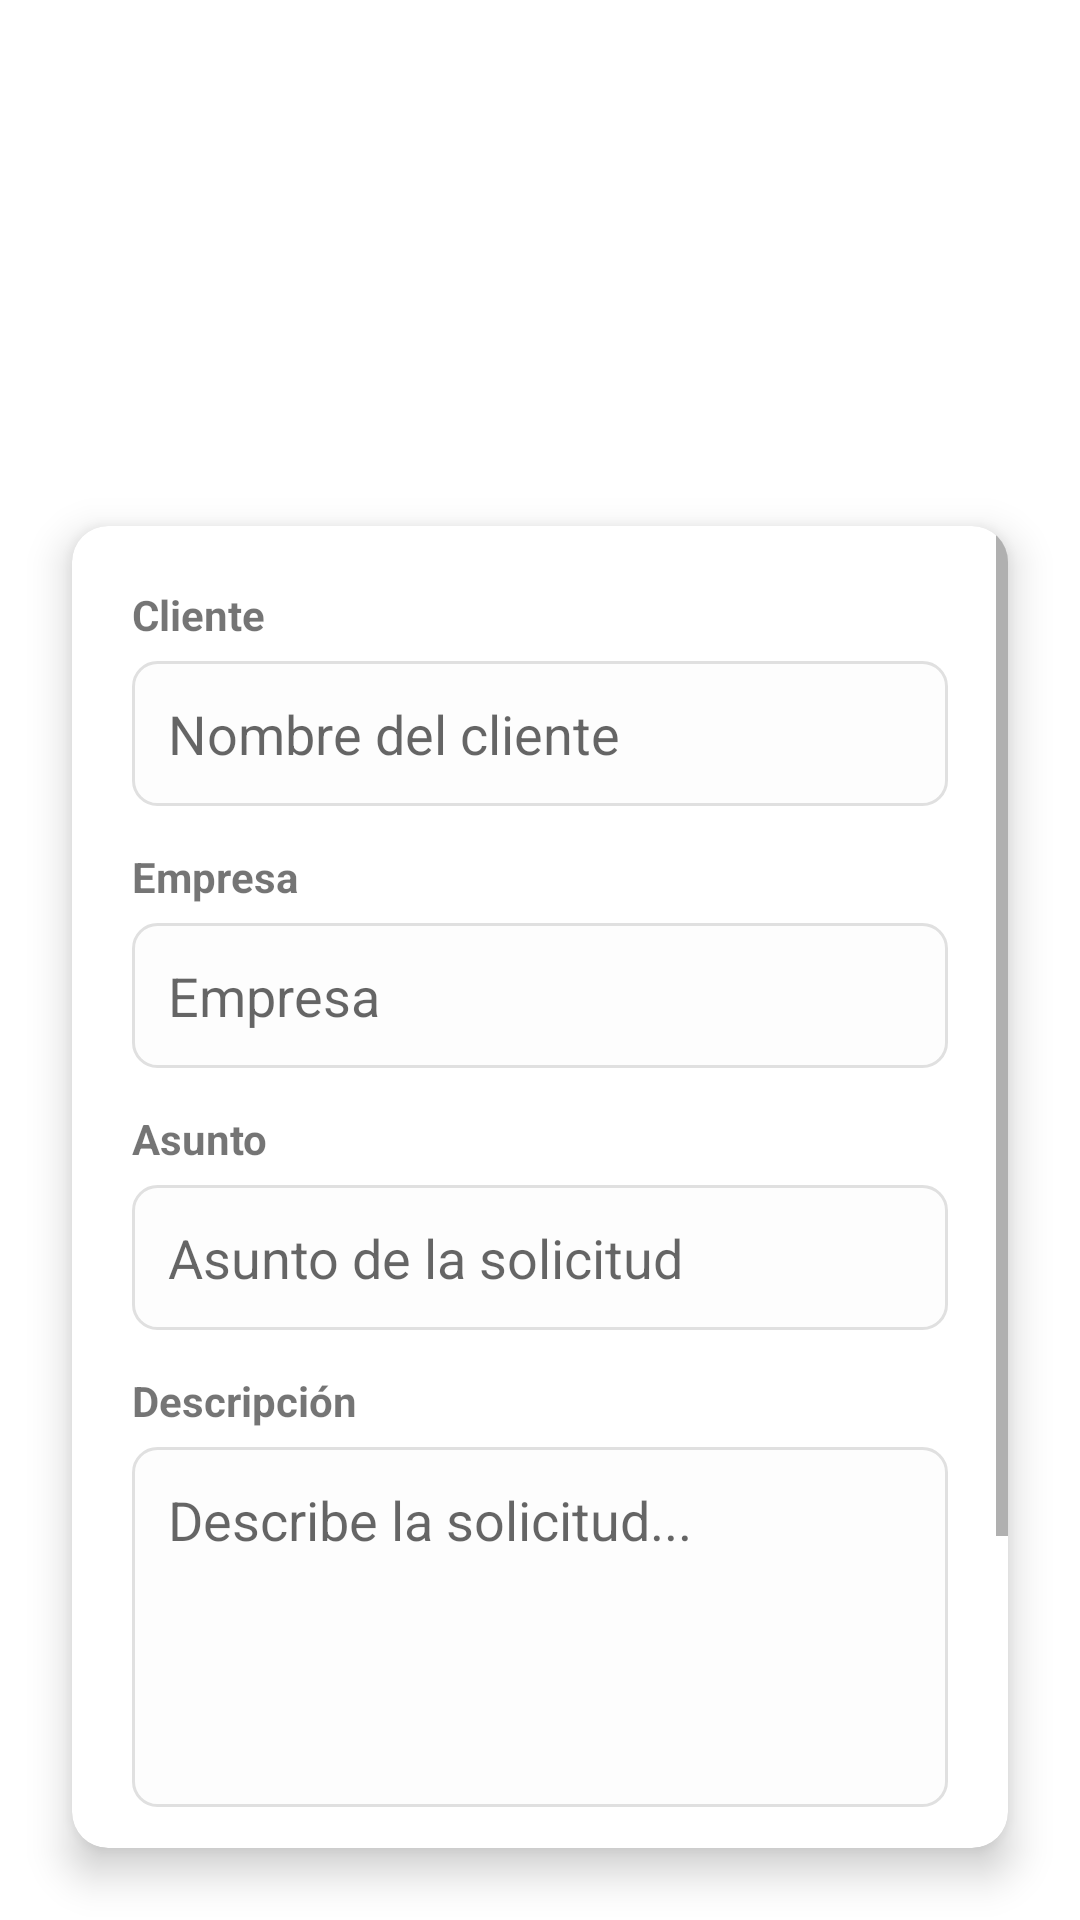

Reconstruct the res/layout file that produces this screen, plus the resources it refers to.
<!-- AndroidManifest.xml: application theme Theme.MyappNCR -->
<!-- res/layout/activity_nueva_solicitud.xml -->
<?xml version="1.0" encoding="utf-8"?>
<androidx.constraintlayout.widget.ConstraintLayout
    xmlns:android="http://schemas.android.com/apk/res/android"
    xmlns:app="http://schemas.android.com/apk/res-auto"
    android:layout_width="match_parent"
    android:layout_height="match_parent"
    android:background="@drawable/fondo">

    

    <ImageView
        android:id="@+id/ivLogo"
        android:layout_width="220dp"
        android:layout_height="90dp"
        android:layout_marginTop="20dp"
        android:src="@drawable/logo"
        app:layout_constraintTop_toTopOf="parent"
        app:layout_constraintStart_toStartOf="parent"
        app:layout_constraintEnd_toEndOf="parent"/>

    

    <TextView
        android:id="@+id/tvTitulo"
        android:layout_width="wrap_content"
        android:layout_height="wrap_content"
        android:text="Nueva Solicitud"
        android:textColor="@android:color/white"
        android:textStyle="bold"
        android:textSize="22sp"
        android:layout_marginTop="12dp"
        app:layout_constraintTop_toBottomOf="@id/ivLogo"
        app:layout_constraintStart_toStartOf="parent"
        app:layout_constraintEnd_toEndOf="parent"/>

    

    <androidx.cardview.widget.CardView
        android:id="@+id/cardFormulario"
        android:layout_width="0dp"
        android:layout_height="0dp"
        android:layout_margin="24dp"
        app:cardCornerRadius="12dp"
        app:cardElevation="8dp"
        app:layout_constraintTop_toBottomOf="@id/tvTitulo"
        app:layout_constraintBottom_toBottomOf="parent"
        app:layout_constraintStart_toStartOf="parent"
        app:layout_constraintEnd_toEndOf="parent">

        <ScrollView
            android:layout_width="match_parent"
            android:layout_height="match_parent">

            <LinearLayout
                android:layout_width="match_parent"
                android:layout_height="wrap_content"
                android:orientation="vertical"
                android:padding="20dp">

                

                <TextView
                    android:layout_width="wrap_content"
                    android:layout_height="wrap_content"
                    android:text="Cliente"
                    android:textStyle="bold"/>

                <EditText
                    android:id="@+id/etCliente"
                    android:layout_width="match_parent"
                    android:layout_height="wrap_content"
                    android:hint="Nombre del cliente"
                    android:background="@drawable/input_field_bg"
                    android:padding="12dp"
                    android:layout_marginTop="6dp"/>

                

                <TextView
                    android:layout_width="wrap_content"
                    android:layout_height="wrap_content"
                    android:text="Empresa"
                    android:textStyle="bold"
                    android:layout_marginTop="14dp"/>

                <EditText
                    android:id="@+id/etEmpresa"
                    android:layout_width="match_parent"
                    android:layout_height="wrap_content"
                    android:hint="Empresa"
                    android:background="@drawable/input_field_bg"
                    android:padding="12dp"
                    android:layout_marginTop="6dp"/>

                

                <TextView
                    android:layout_width="wrap_content"
                    android:layout_height="wrap_content"
                    android:text="Asunto"
                    android:textStyle="bold"
                    android:layout_marginTop="14dp"/>

                <EditText
                    android:id="@+id/etAsunto"
                    android:layout_width="match_parent"
                    android:layout_height="wrap_content"
                    android:hint="Asunto de la solicitud"
                    android:background="@drawable/input_field_bg"
                    android:padding="12dp"
                    android:layout_marginTop="6dp"/>

                

                <TextView
                    android:layout_width="wrap_content"
                    android:layout_height="wrap_content"
                    android:text="Descripción"
                    android:textStyle="bold"
                    android:layout_marginTop="14dp"/>

                <EditText
                    android:id="@+id/etDescripcion"
                    android:layout_width="match_parent"
                    android:layout_height="120dp"
                    android:gravity="top|start"
                    android:hint="Describe la solicitud..."
                    android:background="@drawable/input_field_bg"
                    android:padding="12dp"
                    android:inputType="textMultiLine"
                    android:minLines="4"
                    android:maxLines="6"
                    android:layout_marginTop="6dp"/>

                

                <Button
                    android:id="@+id/btnGuardarSolicitud"
                    android:layout_width="match_parent"
                    android:layout_height="wrap_content"
                    android:text="Guardar Solicitud"
                    android:textAllCaps="false"
                    android:backgroundTint="#333333"
                    android:textColor="@android:color/white"
                    android:layout_marginTop="24dp"/>

                

                <Button
                    android:id="@+id/btnVolver"
                    android:layout_width="match_parent"
                    android:layout_height="wrap_content"
                    android:text="Volver"
                    android:textAllCaps="false"
                    android:backgroundTint="#777777"
                    android:textColor="@android:color/white"
                    android:layout_marginTop="10dp"/>

            </LinearLayout>

        </ScrollView>

    </androidx.cardview.widget.CardView>

</androidx.constraintlayout.widget.ConstraintLayout>
<!-- resources referenced by this layout -->
<resources>
  <!-- drawable input_field_bg (drawable) -->
  <?xml version="1.0" encoding="utf-8"?>
  <shape xmlns:android="http://schemas.android.com/apk/res/android">
      <solid android:color="#FDFDFD" />
      <corners android:radius="8dp" />
      <stroke android:width="1dp" android:color="#E0E0E0" />
  </shape>
  <style name="Theme.MyappNCR" parent="Theme.MaterialComponents.DayNight.NoActionBar">
          
          <item name="colorPrimary">@color/ncr_primary_green</item>
          <item name="colorPrimaryVariant">@color/ncr_dark_green</item>
          <item name="colorOnPrimary">@color/white</item>
          
          <item name="colorSecondary">@color/ncr_primary_green</item>
          <item name="colorSecondaryVariant">@color/ncr_dark_green</item>
          <item name="colorOnSecondary">@color/black</item>
          
          <item name="android:statusBarColor">?attr/colorPrimaryVariant</item>
          
      </style>
  <color name="ncr_primary_green">#28F094</color>
  <color name="ncr_dark_green">#0B1C1C</color>
  <color name="white">#FFFFFFFF</color>
  <color name="black">#FF000000</color>
</resources>
